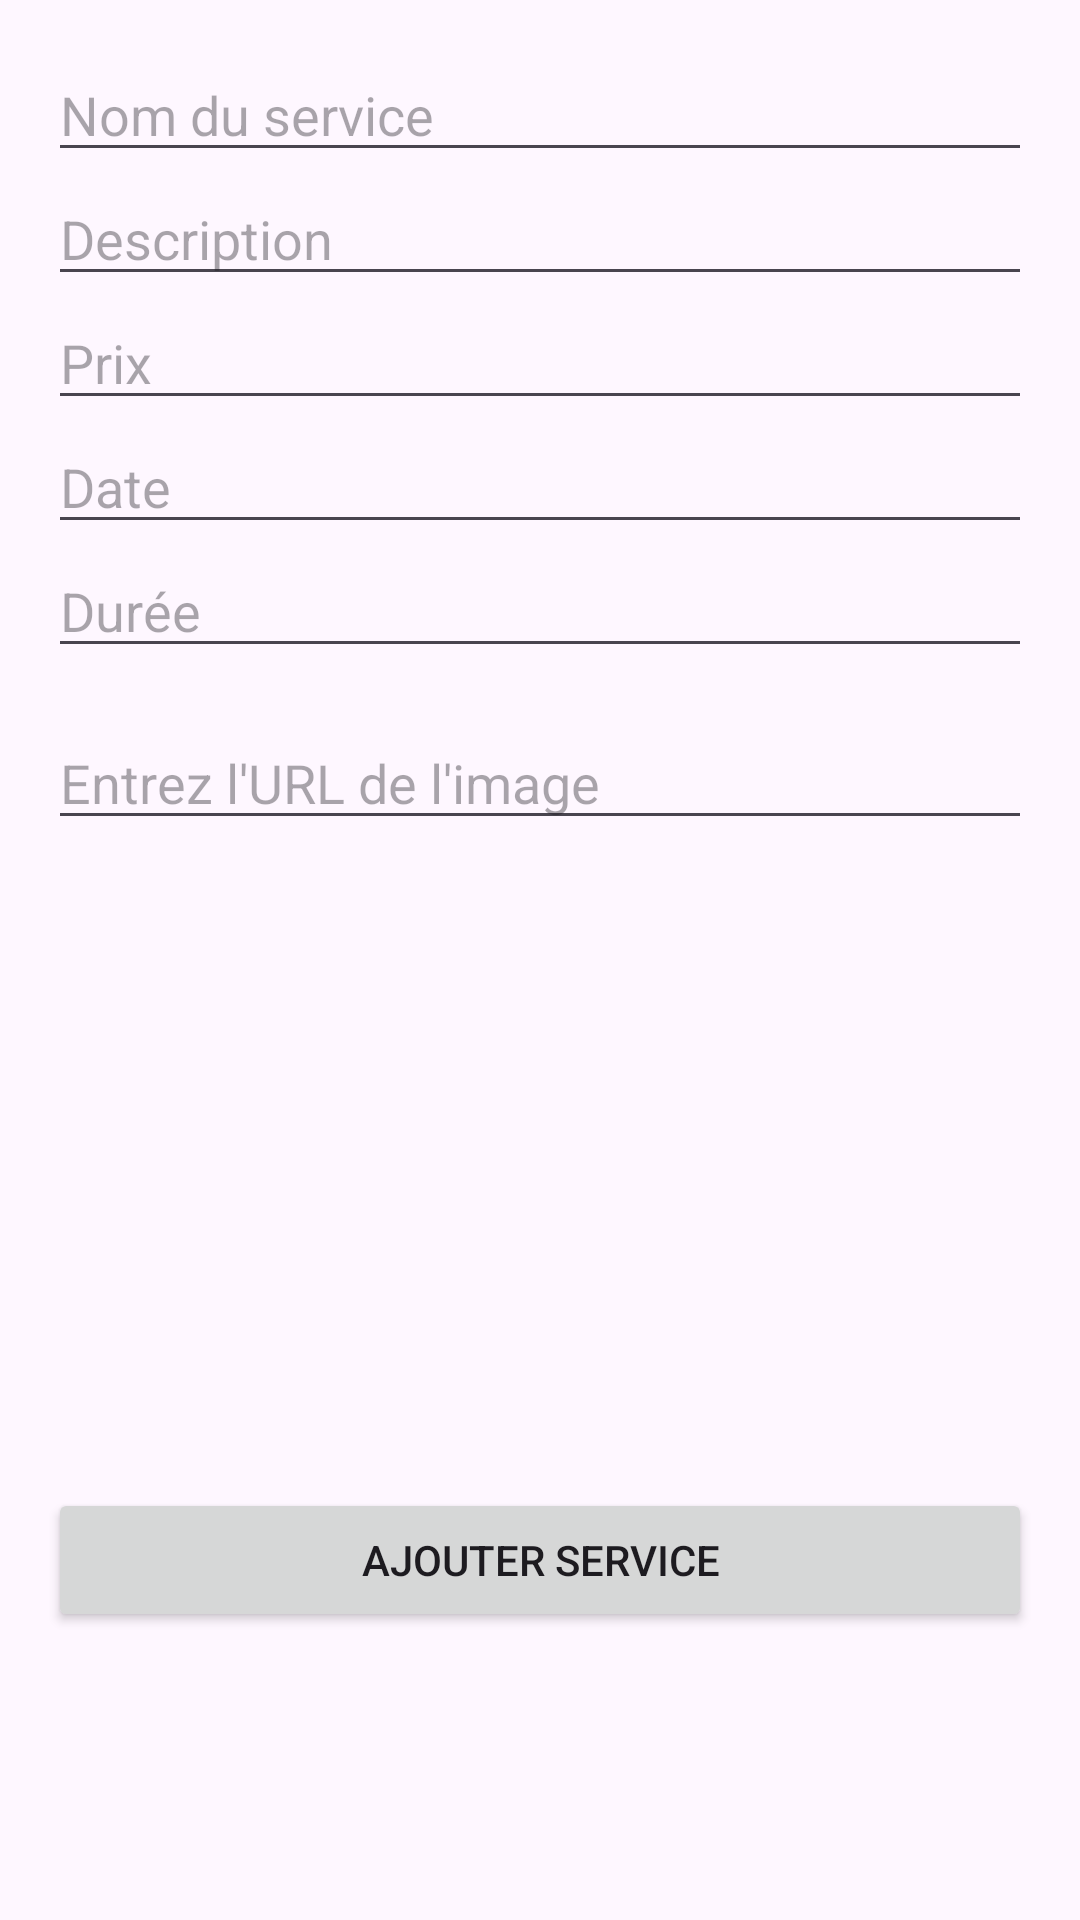

Reconstruct the res/layout file that produces this screen, plus the resources it refers to.
<!-- AndroidManifest.xml: application theme Theme.P1 -->
<!-- res/layout/activity_create_service.xml -->
<?xml version="1.0" encoding="utf-8"?>
<LinearLayout xmlns:android="http://schemas.android.com/apk/res/android"
    android:layout_width="match_parent"
    android:layout_height="match_parent"
    android:orientation="vertical"
    android:padding="16dp">

    <EditText
        android:id="@+id/serviceNameEditText"
        android:layout_width="match_parent"
        android:layout_height="wrap_content"
        android:hint="Nom du service" />

    <EditText
        android:id="@+id/descriptionEditText"
        android:layout_width="match_parent"
        android:layout_height="wrap_content"
        android:hint="Description" />

    <EditText
        android:id="@+id/priceEditText"
        android:layout_width="match_parent"
        android:layout_height="wrap_content"
        android:hint="Prix" />

    <EditText
        android:id="@+id/dateEditText"
        android:layout_width="match_parent"
        android:layout_height="wrap_content"
        android:hint="Date" />

    <EditText
        android:id="@+id/durationEditText"
        android:layout_width="match_parent"
        android:layout_height="wrap_content"
        android:hint="Durée" />

    <EditText
        android:id="@+id/imageUrlEditText"
        android:layout_width="match_parent"
        android:layout_height="wrap_content"
        android:hint="Entrez l'URL de l'image"
        android:inputType="textUri"
        android:layout_marginTop="16dp" />

    <ImageView
        android:id="@+id/serviceImageView"
        android:layout_width="200dp"
        android:layout_height="200dp"
        android:layout_marginTop="16dp"
        android:contentDescription="Image du service"
        android:scaleType="centerCrop" />





    <Button
        android:id="@+id/createServiceButton"
        android:layout_width="match_parent"
        android:layout_height="wrap_content"
        android:text="Ajouter Service" />
</LinearLayout>
<!-- resources referenced by this layout -->
<resources>
  <style name="Theme.P1" parent="Base.Theme.P1" />
  <style name="Base.Theme.P1" parent="Theme.Material3.DayNight.NoActionBar">
          
          
      </style>
</resources>
